Dataset: Surface_Bridge_crack_detection (GitHub, Aman-Kr-Gupta/Surface_Bridge_crack_detection). Classes: negative, positive.

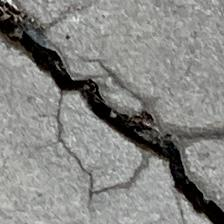
Label: positive

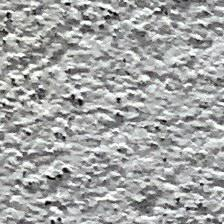
Label: negative

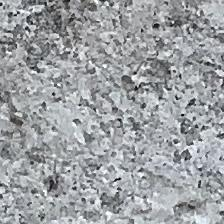
Label: negative

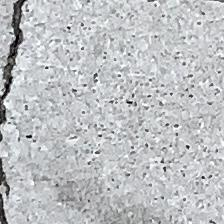
Label: positive

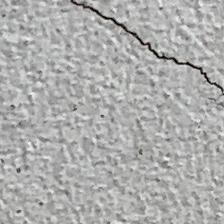
Label: positive

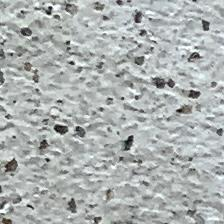
Label: negative
